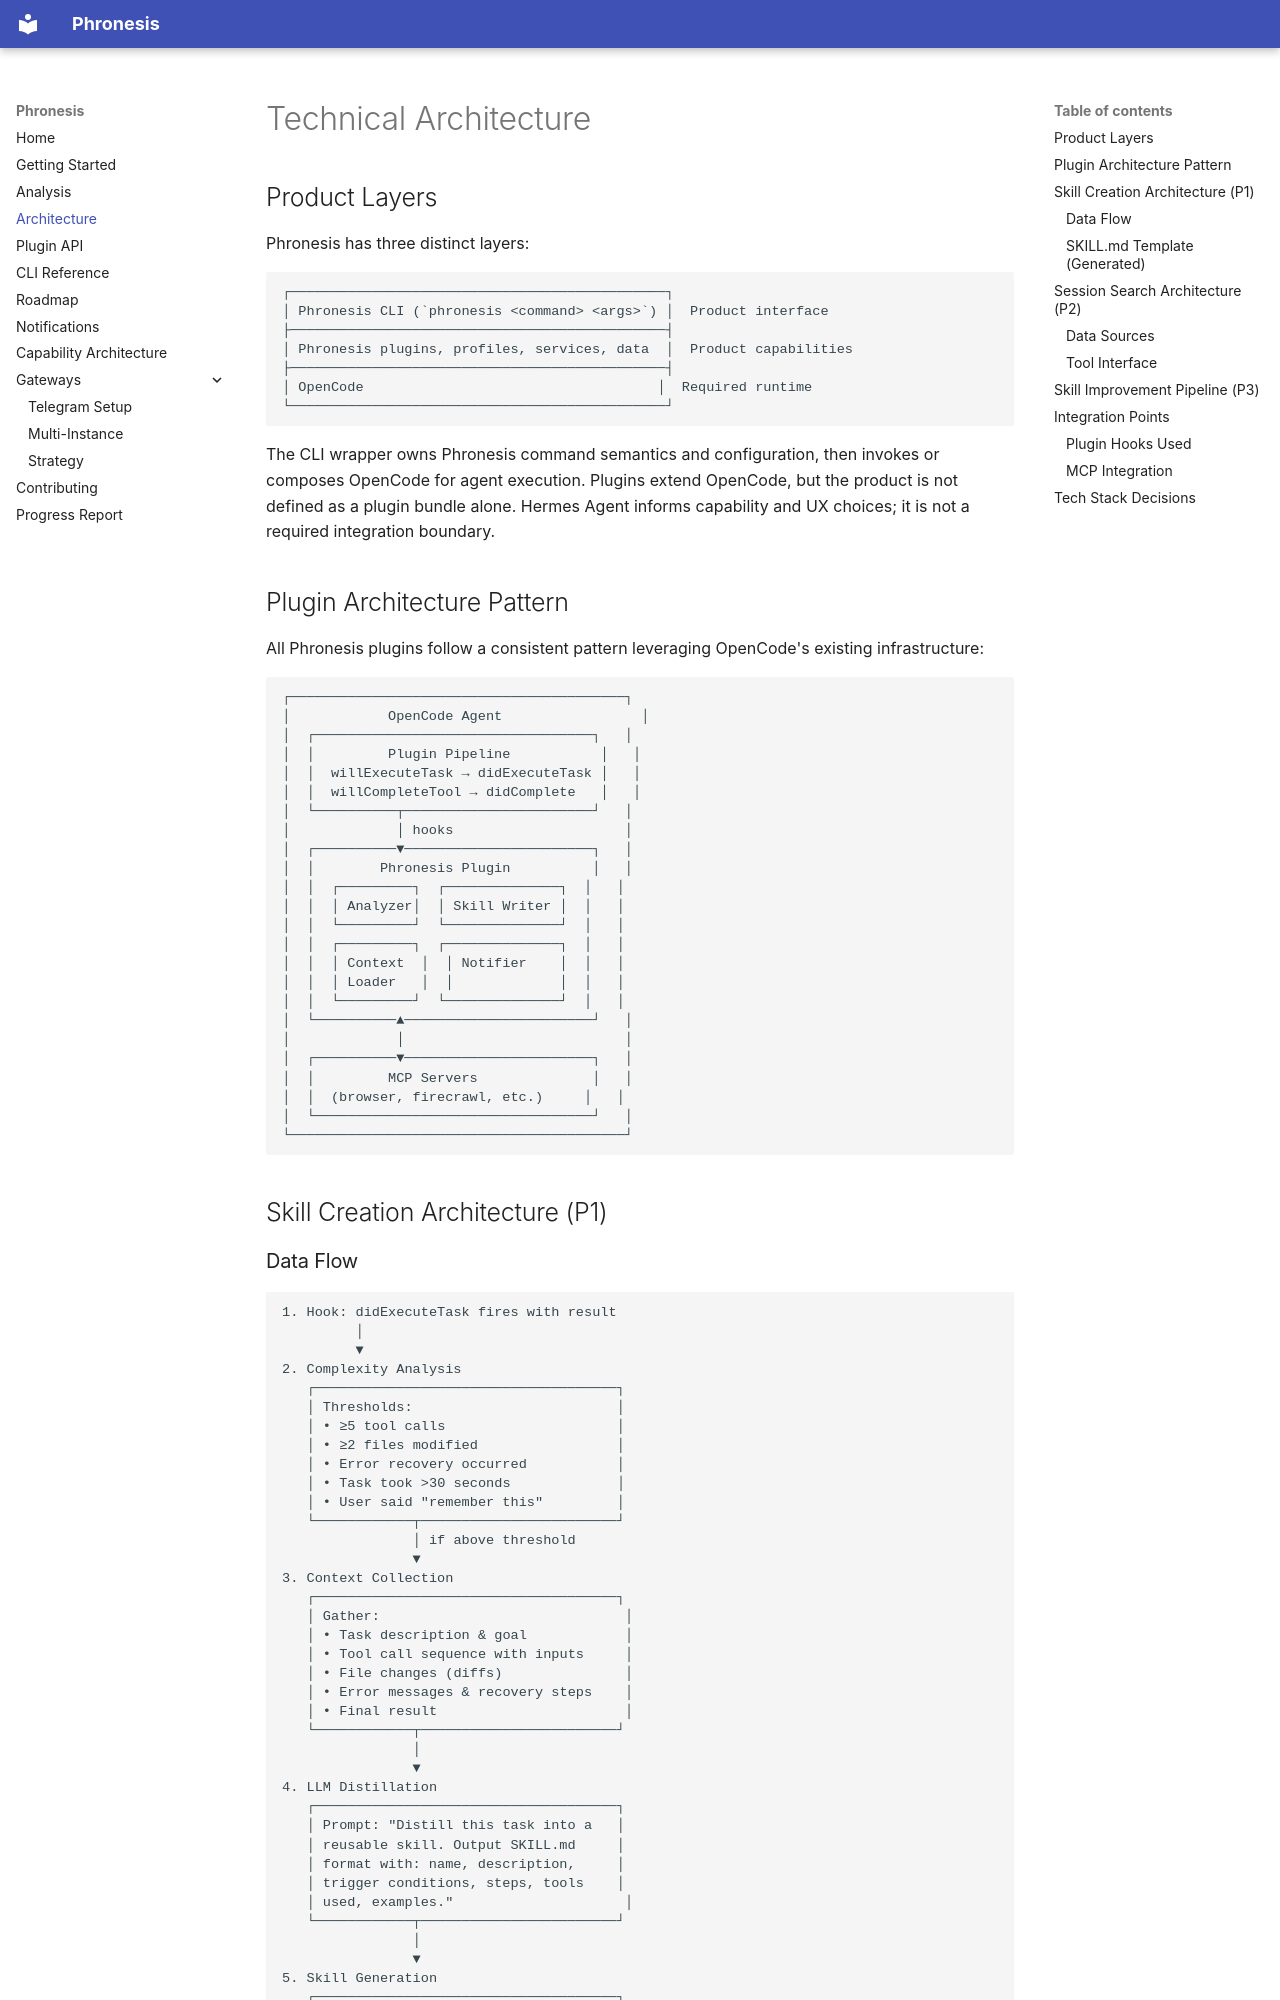

repository: luluthehungrycat/phronesis · page: 03-architecture/index.html · generator: mkdocs

# Technical Architecture

## Product Layers

Phronesis has three distinct layers:

```
┌──────────────────────────────────────────────┐
│ Phronesis CLI (`phronesis <command> <args>`) │  Product interface
├──────────────────────────────────────────────┤
│ Phronesis plugins, profiles, services, data  │  Product capabilities
├──────────────────────────────────────────────┤
│ OpenCode                                    │  Required runtime
└──────────────────────────────────────────────┘
```

The CLI wrapper owns Phronesis command semantics and configuration, then invokes or composes OpenCode for agent execution. Plugins extend OpenCode, but the product is not defined as a plugin bundle alone. Hermes Agent informs capability and UX choices; it is not a required integration boundary.

## Plugin Architecture Pattern

All Phronesis plugins follow a consistent pattern leveraging OpenCode's existing infrastructure:

```
┌─────────────────────────────────────────┐
│            OpenCode Agent                 │
│  ┌──────────────────────────────────┐   │
│  │         Plugin Pipeline           │   │
│  │  willExecuteTask → didExecuteTask │   │
│  │  willCompleteTool → didComplete   │   │
│  └──────────┬───────────────────────┘   │
│             │ hooks                     │
│  ┌──────────▼───────────────────────┐   │
│  │        Phronesis Plugin          │   │
│  │  ┌─────────┐  ┌──────────────┐  │   │
│  │  │ Analyzer│  │ Skill Writer │  │   │
│  │  └─────────┘  └──────────────┘  │   │
│  │  ┌─────────┐  ┌──────────────┐  │   │
│  │  │ Context  │  │ Notifier    │  │   │
│  │  │ Loader   │  │             │  │   │
│  │  └─────────┘  └──────────────┘  │   │
│  └──────────▲───────────────────────┘   │
│             │                           │
│  ┌──────────▼───────────────────────┐   │
│  │         MCP Servers              │   │
│  │  (browser, firecrawl, etc.)     │   │
│  └──────────────────────────────────┘   │
└─────────────────────────────────────────┘
```

## Skill Creation Architecture (P1)
